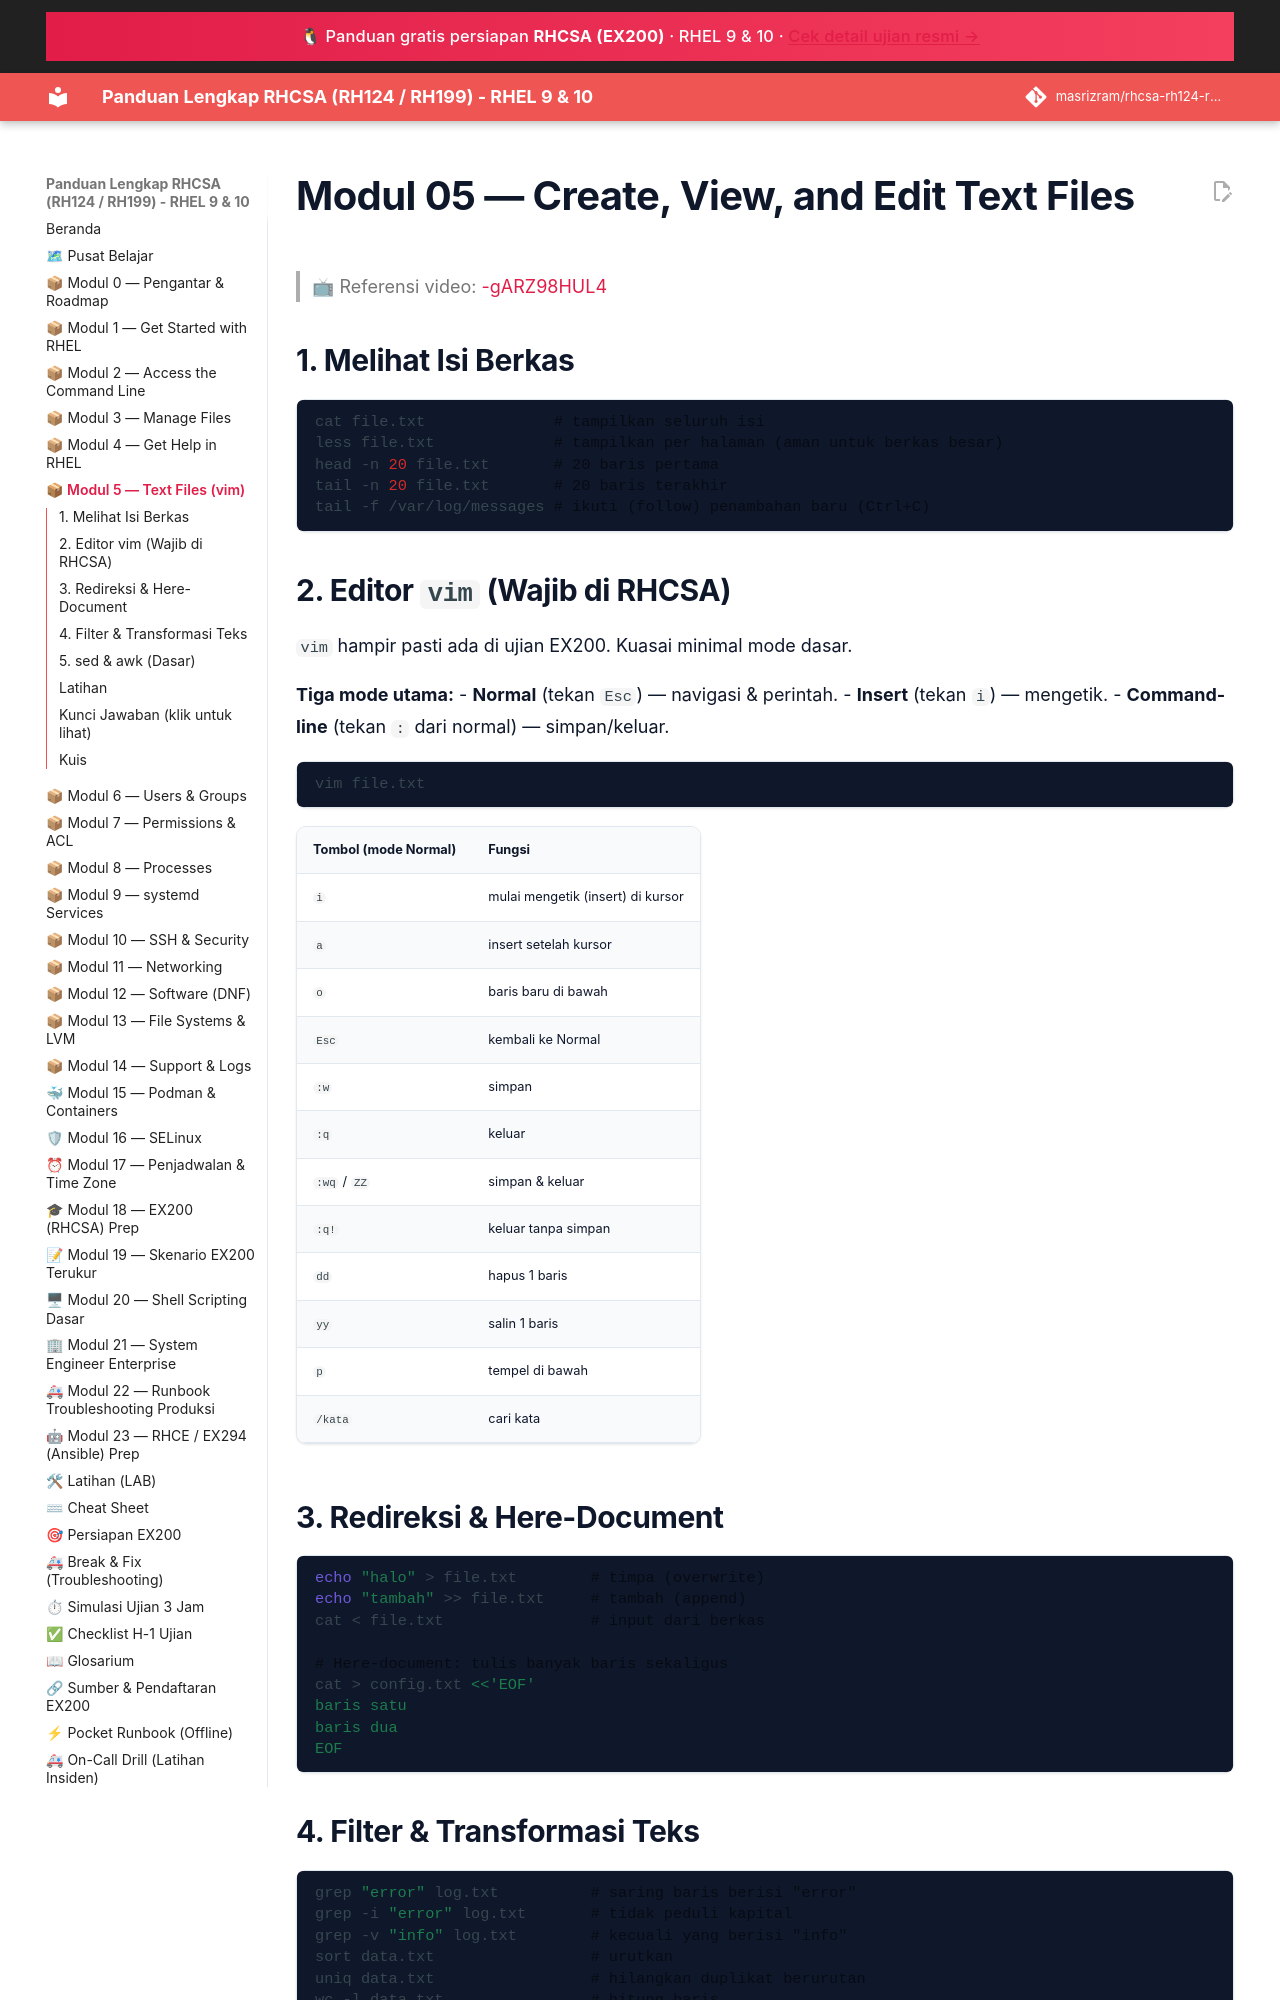

repository: masrizram/rhcsa-rh124-rh199-guide · page: modul/05-text-files/index.html · generator: jekyll

# Modul 05 — Create, View, and Edit Text Files

> 📺 Referensi video: [-gARZ98HUL4](https://www.youtube.com/watch?v=-gARZ98HUL4&list=PLZkuninm20jDUT_jArQrkfCImbbi2jWns)

## 1. Melihat Isi Berkas

```bash
cat file.txt              # tampilkan seluruh isi
less file.txt             # tampilkan per halaman (aman untuk berkas besar)
head -n 20 file.txt       # 20 baris pertama
tail -n 20 file.txt       # 20 baris terakhir
tail -f /var/log/messages # ikuti (follow) penambahan baru (Ctrl+C)
```

## 2. Editor `vim` (Wajib di RHCSA)

`vim` hampir pasti ada di ujian EX200. Kuasai minimal mode dasar.

**Tiga mode utama:**
- **Normal** (tekan `Esc`) — navigasi & perintah.
- **Insert** (tekan `i`) — mengetik.
- **Command-line** (tekan `:` dari normal) — simpan/keluar.

```bash
vim file.txt
```

| Tombol (mode Normal) | Fungsi |
|----------------------|--------|
| `i` | mulai mengetik (insert) di kursor |
| `a` | insert setelah kursor |
| `o` | baris baru di bawah |
| `Esc` | kembali ke Normal |
| `:w` | simpan |
| `:q` | keluar |
| `:wq` / `ZZ` | simpan & keluar |
| `:q!` | keluar tanpa simpan |
| `dd` | hapus 1 baris |
| `yy` | salin 1 baris |
| `p` | tempel di bawah |
| `/kata` | cari kata |

## 3. Redireksi & Here-Document

```bash
echo "halo" > file.txt        # timpa (overwrite)
echo "tambah" >> file.txt     # tambah (append)
cat < file.txt                # input dari berkas

# Here-document: tulis banyak baris sekaligus
cat > config.txt <<'EOF'
baris satu
baris dua
EOF
```
